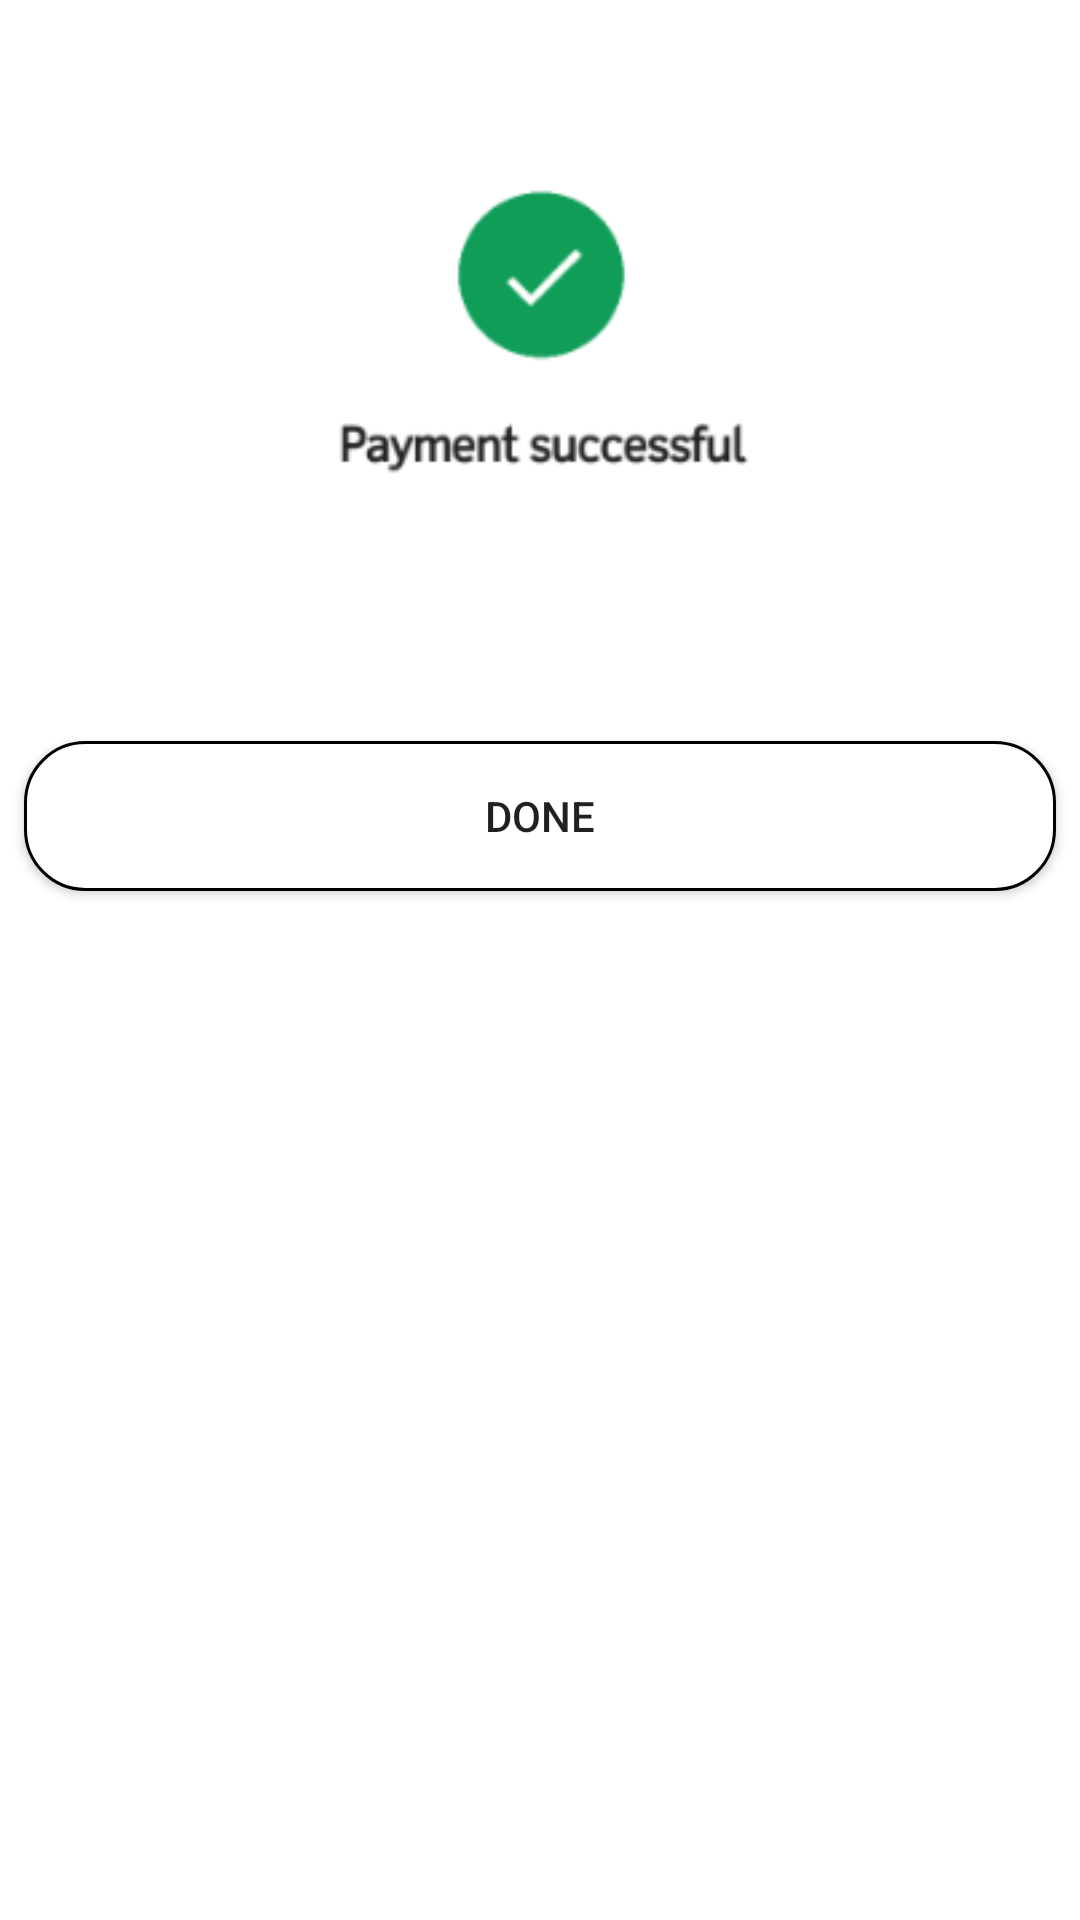

Write the Android layout XML for this screen, with the resource values it uses.
<!-- AndroidManifest.xml: application theme Theme.EZZZ -->
<!-- res/layout/activity_status.xml -->
<?xml version="1.0" encoding="utf-8"?>
<RelativeLayout xmlns:android="http://schemas.android.com/apk/res/android"
    xmlns:app="http://schemas.android.com/apk/res-auto"
    xmlns:tools="http://schemas.android.com/tools"
    android:layout_width="match_parent"
    android:layout_height="match_parent"
    tools:context=".statusActivity" >

    <Button
        android:id="@+id/done_btn"
        android:layout_width="match_parent"
        android:layout_height="50dp"
        android:layout_below="@id/imageView"
        android:layout_centerHorizontal="true"
        android:layout_margin="8dp"
        android:background="@drawable/button"
        android:text="DONE" />

    <ImageView
        android:id="@+id/imageView"
        android:layout_width="wrap_content"
        android:layout_height="wrap_content"
        android:layout_centerHorizontal="true"
        app:srcCompat="@drawable/sucpay" />
</RelativeLayout>
<!-- resources referenced by this layout -->
<resources>
  <!-- drawable button (drawable) -->
  <?xml version="1.0" encoding="utf-8"?>
  <selector xmlns:android="http://schemas.android.com/apk/res/android">
      <item>
          <shape android:shape="rectangle">
              <solid android:color="#FFFFFF">
  
              </solid>
              <stroke android:width="1dp"/>
              <corners android:radius="20dp"/>
          </shape>
      </item>
  </selector>
  <!-- drawable sucpay: png bitmap (drawable, 7280 bytes) -->
  <style name="Theme.EZZZ" parent="Theme.MaterialComponents.DayNight.DarkActionBar">
          
          <item name="colorPrimary">@color/purple_500</item>
          <item name="colorPrimaryVariant">@color/purple_700</item>
          <item name="colorOnPrimary">@color/white</item>
          
          <item name="colorSecondary">@color/teal_200</item>
          <item name="colorSecondaryVariant">@color/teal_700</item>
          <item name="colorOnSecondary">@color/black</item>
          
          <item name="android:statusBarColor" tools:targetApi="l">?attr/colorPrimaryVariant</item>
          
      </style>
  <!-- not gathered from this repository: default colours our renderer supplied (Android Studio template values) -->
  <color name="purple_500">#FF6200EE</color>
  <color name="purple_700">#FF3700B3</color>
  <color name="teal_200">#FF03DAC5</color>
  <color name="teal_700">#FF018786</color>
  <color name="black">#FF000000</color>
  <color name="white">#FFFFFFFF</color>
</resources>
